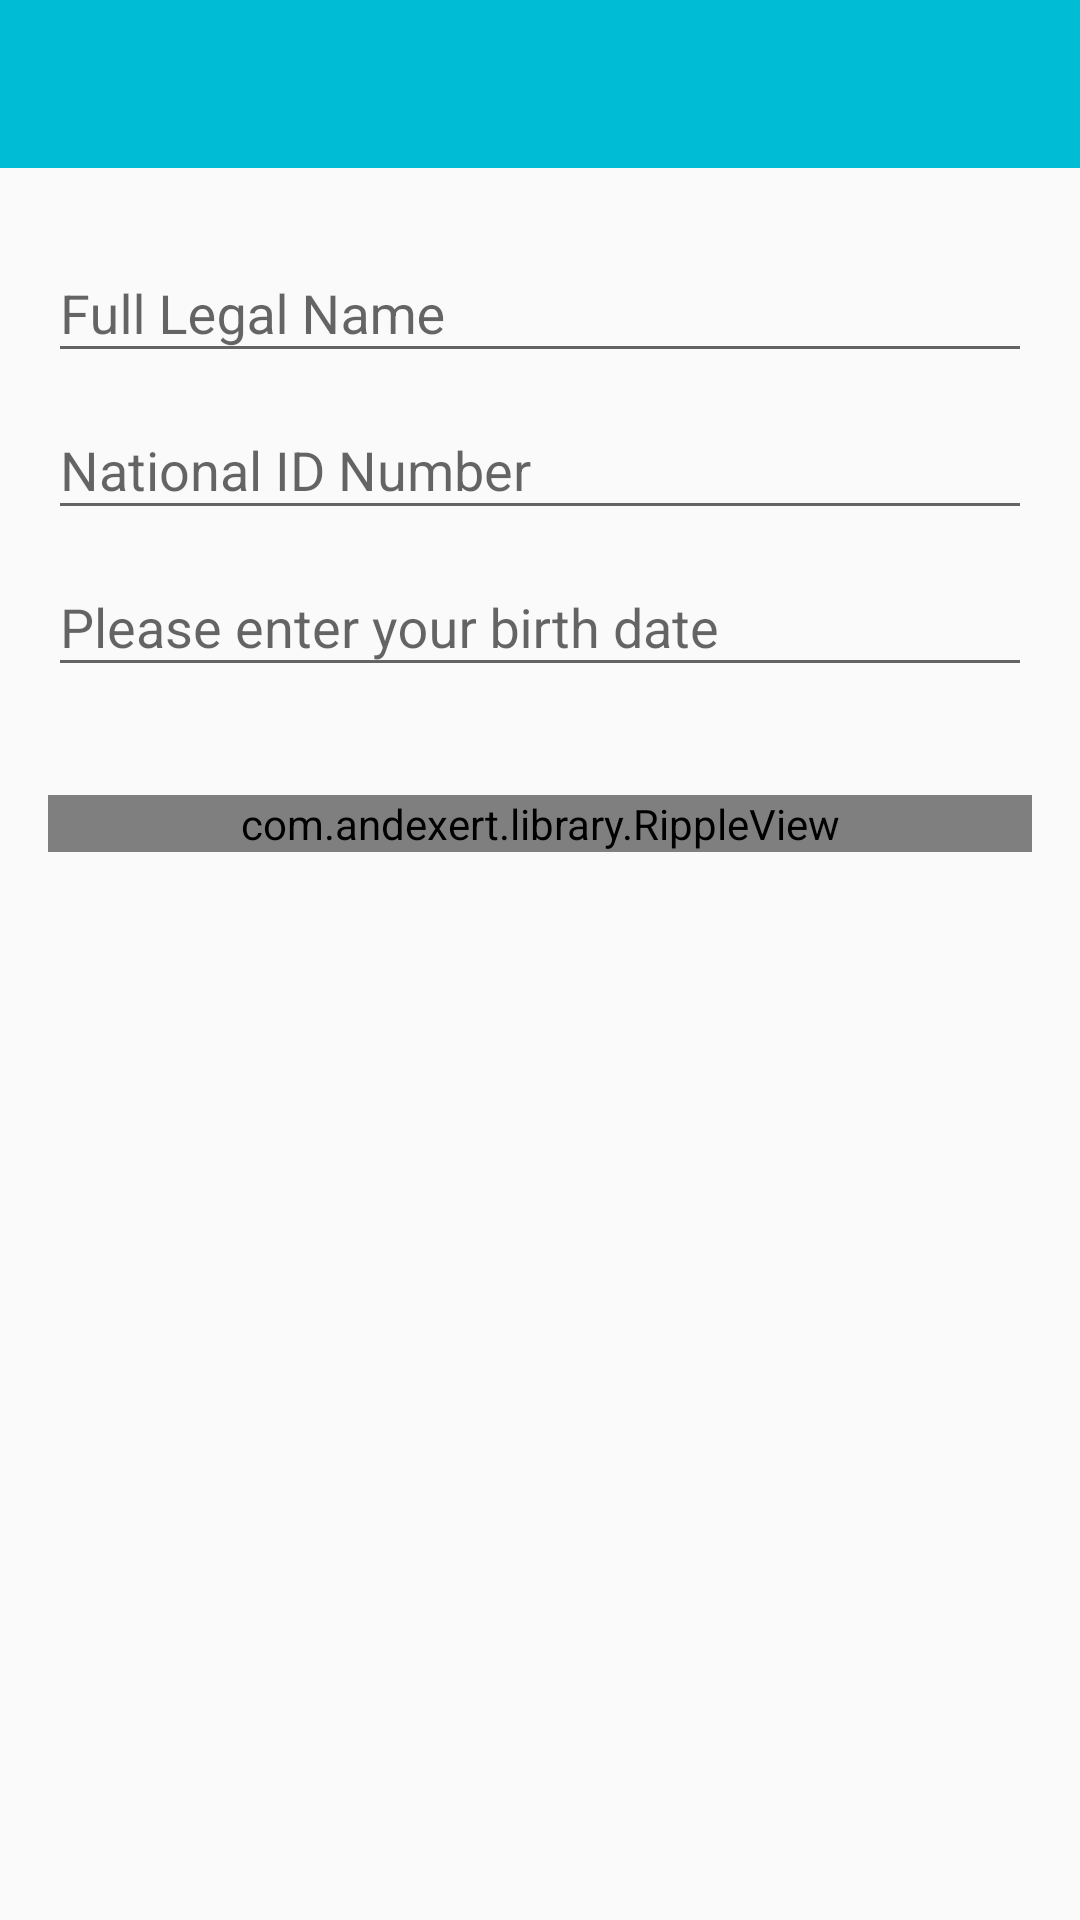

Write the Android layout XML for this screen, with the resource values it uses.
<!-- AndroidManifest.xml: application theme AppTheme -->
<!-- res/layout/activity_enter_credentials.xml -->
<?xml version="1.0" encoding="utf-8"?>
<LinearLayout xmlns:android="http://schemas.android.com/apk/res/android"
    android:layout_width="match_parent"
    android:layout_height="match_parent"
    xmlns:app="http://schemas.android.com/apk/res-auto"
    android:orientation="vertical">

    <android.support.design.widget.AppBarLayout
        android:layout_width="match_parent"
        android:layout_height="wrap_content"
        android:theme="@style/AppTheme.AppBarOverlay">

        <android.support.v7.widget.Toolbar
            android:id="@+id/toolbar"
            android:layout_width="match_parent"
            android:layout_height="?attr/actionBarSize"
            android:background="?attr/colorPrimary"
            app:popupTheme="@style/AppTheme.PopupOverlay" />

    </android.support.design.widget.AppBarLayout>

    <LinearLayout
        android:layout_width="match_parent"
        android:layout_height="match_parent"
        android:layout_margin="16dp"
        android:orientation="vertical">

        <android.support.design.widget.TextInputLayout
            android:id="@+id/name_textinput_layout"
            android:layout_width="match_parent"
            android:layout_height="wrap_content"
            android:focusable="false">

            <EditText
                android:id="@+id/input_name"
                android:layout_width="match_parent"
                android:layout_height="wrap_content"
                android:hint="Full Legal Name"
                android:textColor="#000" />
        </android.support.design.widget.TextInputLayout>

        <android.support.design.widget.TextInputLayout
            android:id="@+id/number_textinput_layout"
            android:layout_width="match_parent"
            android:layout_height="wrap_content"
            android:focusable="false">

            <EditText
                android:id="@+id/input_number"
                android:layout_width="match_parent"
                android:layout_height="wrap_content"
                android:hint="National ID Number"
                android:textColor="#000"
                android:inputType="number"/>
        </android.support.design.widget.TextInputLayout>

        <android.support.design.widget.TextInputLayout
            android:id="@+id/date_textinput_layout"
            android:layout_width="match_parent"
            android:layout_height="wrap_content"
            android:focusable="false">

            <EditText
                android:id="@+id/input_date"
                android:layout_width="match_parent"
                android:layout_height="wrap_content"
                android:hint="Please enter your birth date"
                android:textColor="#000"
                android:inputType="number"/>
        </android.support.design.widget.TextInputLayout>

        <com.andexert.library.RippleView
            android:id="@+id/save_btn"
            rv_centered="true"
            android:layout_width="match_parent"
            android:layout_height="wrap_content"
            android:layout_marginTop="36dp"
            app:rv_rippleDuration="200">

            <android.support.v7.widget.AppCompatButton
                style="@style/AppTheme.RoundedButtonStyle"
                android:layout_width="match_parent"
                android:layout_height="wrap_content"
                android:clickable="true"
                android:foreground="?attr/selectableItemBackgroundBorderless"
                android:text="Save Details"
                android:textColor="#ffff" />
        </com.andexert.library.RippleView>

        <ProgressBar
            android:layout_width="wrap_content"
            android:layout_height="wrap_content"
            android:layout_gravity="center"
            android:layout_marginTop="16dp"
            android:padding="5dp"
            android:visibility="gone"
            android:id="@+id/progress"/>


    </LinearLayout>

</LinearLayout>
<!-- resources referenced by this layout -->
<resources>
  <style name="AppTheme.AppBarOverlay" parent="ThemeOverlay.AppCompat.Dark.ActionBar" />
  <style name="AppTheme.PopupOverlay" parent="ThemeOverlay.AppCompat.Light" />
  <style name="AppTheme.RoundedButtonStyle" parent="@style/Widget.AppCompat.Button.Colored">
          <item name="android:background">@drawable/rounded_button_drawable</item>
      </style>
  <style name="AppTheme" parent="Theme.AppCompat.Light.NoActionBar">
          
          <item name="colorPrimary">@color/colorPrimary</item>
          <item name="colorPrimaryDark">@color/colorPrimaryDark</item>
          <item name="colorAccent">@color/colorAccent</item>
      </style>
  <!-- drawable rounded_button_drawable (drawable) -->
  <?xml version="1.0" encoding="utf-8"?>
  <selector xmlns:android="http://schemas.android.com/apk/res/android">
  
      <item android:state_enabled="false">
          <shape android:shape="rectangle">
              <solid android:color="@color/btn_disabled" />
              <corners android:radius="16dp" />
          </shape>
      </item>
  
      <item android:state_enabled="true">
          <shape android:shape="rectangle">
              <solid android:color="@color/colorAccent" />
              <corners android:radius="16dp" />
          </shape>
      </item>
  </selector>
  <color name="colorPrimary">#00BCD4</color>
  <color name="colorPrimaryDark">#0097A7</color>
  <color name="colorAccent">#5271dd</color>
  <color name="btn_disabled">#665271dd</color>
</resources>
